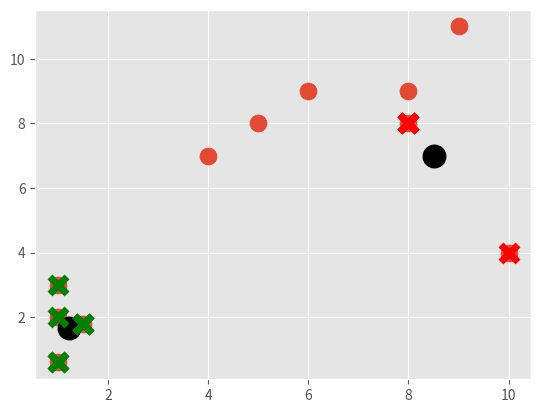

Generate this figure with matplotlib:
import matplotlib.pyplot as plt 
from matplotlib import style
import numpy as np 
import random

style.use('ggplot')

#stopped at 9,11
X = np.array([[1,2], [1.5,1.8], [5,8], [8,8], [1,0.6], [9,11], [1,3], [8,9], [10,4], [6,9], [4, 7]])

plt.scatter(X[:,0], X[:,1], s = 150)
plt.show()

colors = 10 * ['g', 'r', 'c', 'b', 'k']

class K_Means:
    def __init__(self, k = 2, tolerance = 0.001, max_iter = 300):
        self.k = k
        self.tolerance = tolerance
        self.max_iter = max_iter

    def fit(self, data):
        self.centroids = {}

        random.shuffle(data)

        for i in range(self.k):
            self.centroids[i] = data[i]
        
        for i in range(self.max_iter):
            self.classifications = {}

            for i in range(self.k):
                self.classifications[i] = []

            for featureset in data:
                distances = [np.linalg.norm(featureset - self.centroids[centroid]) for centroid in self.centroids]
                classification = distances.index(min(distances))
                self.classifications[classification].append(featureset)

            prev_centroids = dict(self.centroids)

            for classification in self.classifications:
                self.centroids[classification] = np.average(self.classifications[classification], axis = 0)

            optimized = True

            for c in self.centroids:
                original_centroid = prev_centroids[c]
                current_centroid = self.centroids[c]
                if np.sum((current_centroid - original_centroid) / original_centroid * 100.0) > self.tolerance:
                    optimized = False

            if optimized:
                    break

    def predict(self, data):
        distances = [np.linalg.norm(data - self.centroids[centroid]) for centroid in self.centroids]
        classification = distances.index(min(distances))
        return classification

clf = K_Means()
clf.fit(X)

for centroid in clf.centroids:
    plt.scatter(clf.centroids[centroid][0], clf.centroids[centroid][1], marker = 'o', color = 'k', s = 150, linewidths = 5)

for classification in clf.classifications:
    color = colors[classification]
    for featureset in clf.classifications[classification]:
        plt.scatter(featureset[0], featureset[1], marker = 'x', color = color, s = 150, linewidths = 5)

'''
unknowns = np.array([[1,3], [8,9], [10,4], [6,9], [4, 7]])

for unknown in unknowns:
    classification = clf.predict(unknown)
    plt.scatter(unknown[0], unknown[1], marker = '*', color = colors[classification], s = 150, linewidths = 5)
'''
plt.show()